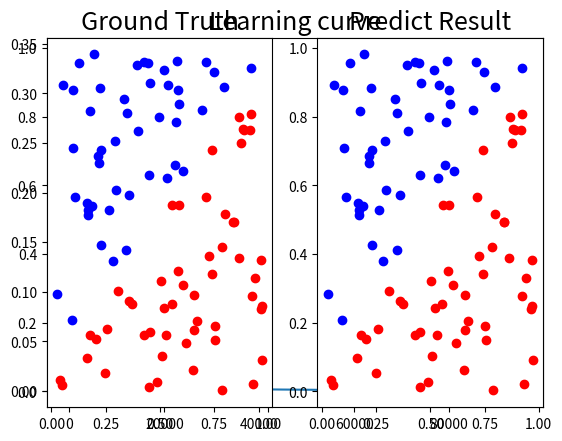
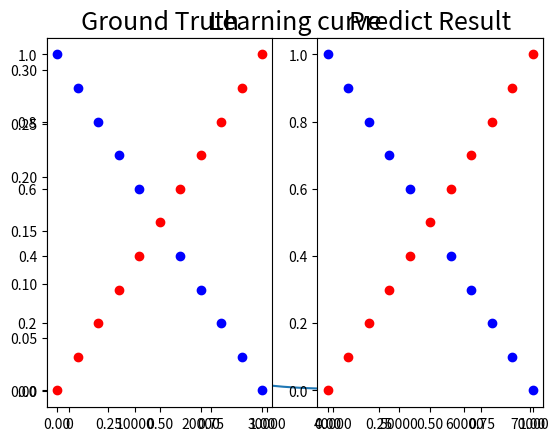

These figures' Python source, in order:
import numpy as np 
import matplotlib.pyplot as plt

def generate_linear(n = 100):
    """
    Generate data points which are linearly separable
    :param n: number of points
    :return: inputs and labels
    """
    pts = np.random.uniform(0, 1, (n, 2))
    inputs, labels = [], []

    for pt in pts:
        inputs.append([pt[0], pt[1]])
        distance = (pt[0] - pt[1]) / 1.414
        
        if pt[0] > pt[1]:
            labels.append(0)
        else: 
            labels.append(1)

    return np.array(inputs), np.array(labels).reshape(n, 1)


def generate_XOR_easy():
    """
    Generate data points based on XOR situation
    :param n: number of points
    :return: inputs and labels
    """
    
    inputs, labels = [], []
    
    for i in range(11):
        inputs.append([0.1 * i, 0.1 * i])
        labels.append(0)
        
        if 0.1 * i == 0.5:
            continue
            
        inputs.append([0.1 * i, 1 - 0.1 * i])
        labels.append(1)
    
    return np.array(inputs), np.array(labels).reshape(21, 1)


def show_results(x, y, pred_y):
    plt.subplot(1, 2, 1)
    plt.title('Ground Truth', fontsize = 18)
    for i in range(x.shape[0]):
        if y[i] == 0:
            plt.plot(x[i][0], x[i][1], 'ro')
        else: 
            plt.plot(x[i][0], x[i][1], 'bo')
    
    plt.subplot(1, 2, 2)
    plt.title('Predict Result', fontsize = 18)
    for i in range(x.shape[0]):
        if pred_y[i] == 0:
            plt.plot(x[i][0], x[i][1], 'ro')
        else: 
            plt.plot(x[i][0], x[i][1], 'bo')
            
    plt.show()


class Layer:
    def __init__(self, input_num, output_num, activation = 'sigmoid', learning_rate = '0.1'):
        self.weight = np.random.normal(0, 1, (input_num + 1, output_num))
        self.activation = activation
        self.learning_rate = learning_rate 
    
    def forward(self, inputs):
        """
        inputs: np.ndarray
        outputs: results compute by this layer
        """
        self.forward_grad = np.append(inputs, np.ones((inputs.shape[0], 1)), axis=1)
        if self.activation == 'sigmoid':
            self.output = self.sigmoid(np.matmul(self.forward_grad, self.weight))
        
        elif self.activation == 'tanh':
            self.output = self.tanh(np.matmul(self.forward_grad, self.weight))
        
        else:
            # Without activation function
            self.output = np.matmul(self.forward_grad, self.weight)

        return self.output
    
    def backward(self, derivative_loss):
        """
        derivative_loss: loss from next layer (np.ndarray)
        return: loss of this layer
        """
        if self.activation == 'sigmoid':
            self.backward_grad = np.multiply(self.derivative_sigmoid(self.output), derivative_loss)
        
        elif self.activation == 'tanh':
            self.backward_grad = np.multiply(self.derivative_tanh(self.output), derivative_loss)
        
        else:
            # Without activation function
            self.backward_grad = derivative_loss

        return np.matmul(self.backward_grad, self.weight[:-1].T)
        
    def update(self):
        """
        Update weight
        """
        gradient = np.matmul(self.forward_grad.T, self.backward_grad)
        self.weight -= self.learning_rate * gradient
    
    def sigmoid(self, x):
        """
        Calculate sigmoid function
        y = 1 / (1 + e^(-x))
        :param x: input data
        :return: sigmoid results
        """
        return 1.0 / (1.0 + np.exp(-x))

    def derivative_sigmoid(self, y):
        """
        Calculate the derivative of sigmoid function
        y' = y(1 - y)
        :param y: value of the sigmoid function
        :return: derivative sigmoid result
        """
        return np.multiply(y, 1.0 - y)

    def tanh(self, x):
        """
        Calculate tanh function
        y = tanh(x)
        :param x: input data
        :return: tanh results
        """
        return np.tanh(x)

    def derivative_tanh(self, y):
        """
        Calculate the derivative of tanh function
        y' = 1 - y^2
        :param y: value of the tanh function
        :return: derivative tanh result
        """
        return 1.0 - y ** 2



class DNN:
    def __init__(self, epoch = 100000, learning_rate = 0.1, input_unit = 2, hidden_unit = 4, activation = 'sigmoid', layer_num = 2):
        self.epoch = epoch
        self.learning_rate = learning_rate
        self.activation = activation
        self.learning_epoch, self.learning_loss = [], []
        
        # Input layer
        self.layers = [Layer(input_unit, hidden_unit, activation, learning_rate)]
        
        # Hidden layer
        for _ in range(layer_num - 1):
            self.layers.append(Layer(hidden_unit, hidden_unit, activation, learning_rate))
        
        # Output layer
        self.layers.append(Layer(hidden_unit, 1, 'sigmoid', learning_rate))
    
    def forward(self, inputs):
        """
        Forward feed
        :param inputs: input data
        :return: predict labels
        """
        for layer in self.layers:
            inputs = layer.forward(inputs)
        return inputs

    def backward(self, derivative_loss):
        """
        Backward propagation
        :param derivative_loss: loss form next layer
        :return: None
        """
        for layer in self.layers[::-1]:
            derivative_loss = layer.backward(derivative_loss)

    def update(self):
        """
        Update all weights in the neural network
        :return: None
        """
        for layer in self.layers:
            layer.update()
    
    def train(self, inputs, labels, threshold = 0.0005):
        for epoch in range(self.epoch):
            predict = self.forward(inputs)
            
            # mse loss
            loss = np.mean((predict - labels) ** 2)
            self.backward(2 * (predict - labels) / len(labels))
            self.update()
    
            if epoch % 500 == 0:
                print(f'Epoch {epoch:<5d}        loss : {loss}')
                self.learning_epoch.append(epoch)
                self.learning_loss.append(loss)
            
            if loss < threshold:
                break
    
    def test(self, inputs, labels):
        prediction = self.forward(inputs)
        loss = np.mean((prediction - labels) ** 2)
        
        for i, (gt, pred) in enumerate(zip(labels, inputs)):
            print(f'Iter{i:<3d}  |  Ground Truth:  {gt[0]}  |   Prediction:  {pred[1]:.3f}')
        print(f'Loss : {loss}   Accuracy : {float(np.sum(np.round(prediction) == labels)) * 100 / len(labels)}%')
        return np.round(prediction)

    def plot_lr_curve(self):
        # Plot learning curve
        plt.figure()
        plt.title('Learning curve', fontsize=18)
        plt.plot(self.learning_epoch, self.learning_loss)

        plt.show()

if __name__ == '__main__':
    epoch = 100000
    learning_rate = 0.1
    hidden_unit = 4
    activation = 'sigmoid'
    
    nn_linear = DNN(epoch = epoch, learning_rate = learning_rate, hidden_unit = hidden_unit,
                    activation = activation)
    
    nn_XOR = DNN(epoch = epoch, learning_rate = learning_rate, hidden_unit = hidden_unit,
                    activation = activation)
    
    x_linear, y_linear = generate_linear()
    x_XOR, y_XOR = generate_XOR_easy()
    
    nn_linear.train(x_linear, y_linear)
    linear_pred = nn_linear.test(x_linear, y_linear)
    nn_linear.plot_lr_curve()
    show_results(x_linear, y_linear, linear_pred)
    

    nn_XOR.train(x_XOR, y_XOR)
    XOR_pred = nn_XOR.test(x_XOR, y_XOR)
    nn_XOR.plot_lr_curve()
    show_results(x_XOR, y_XOR, XOR_pred)

